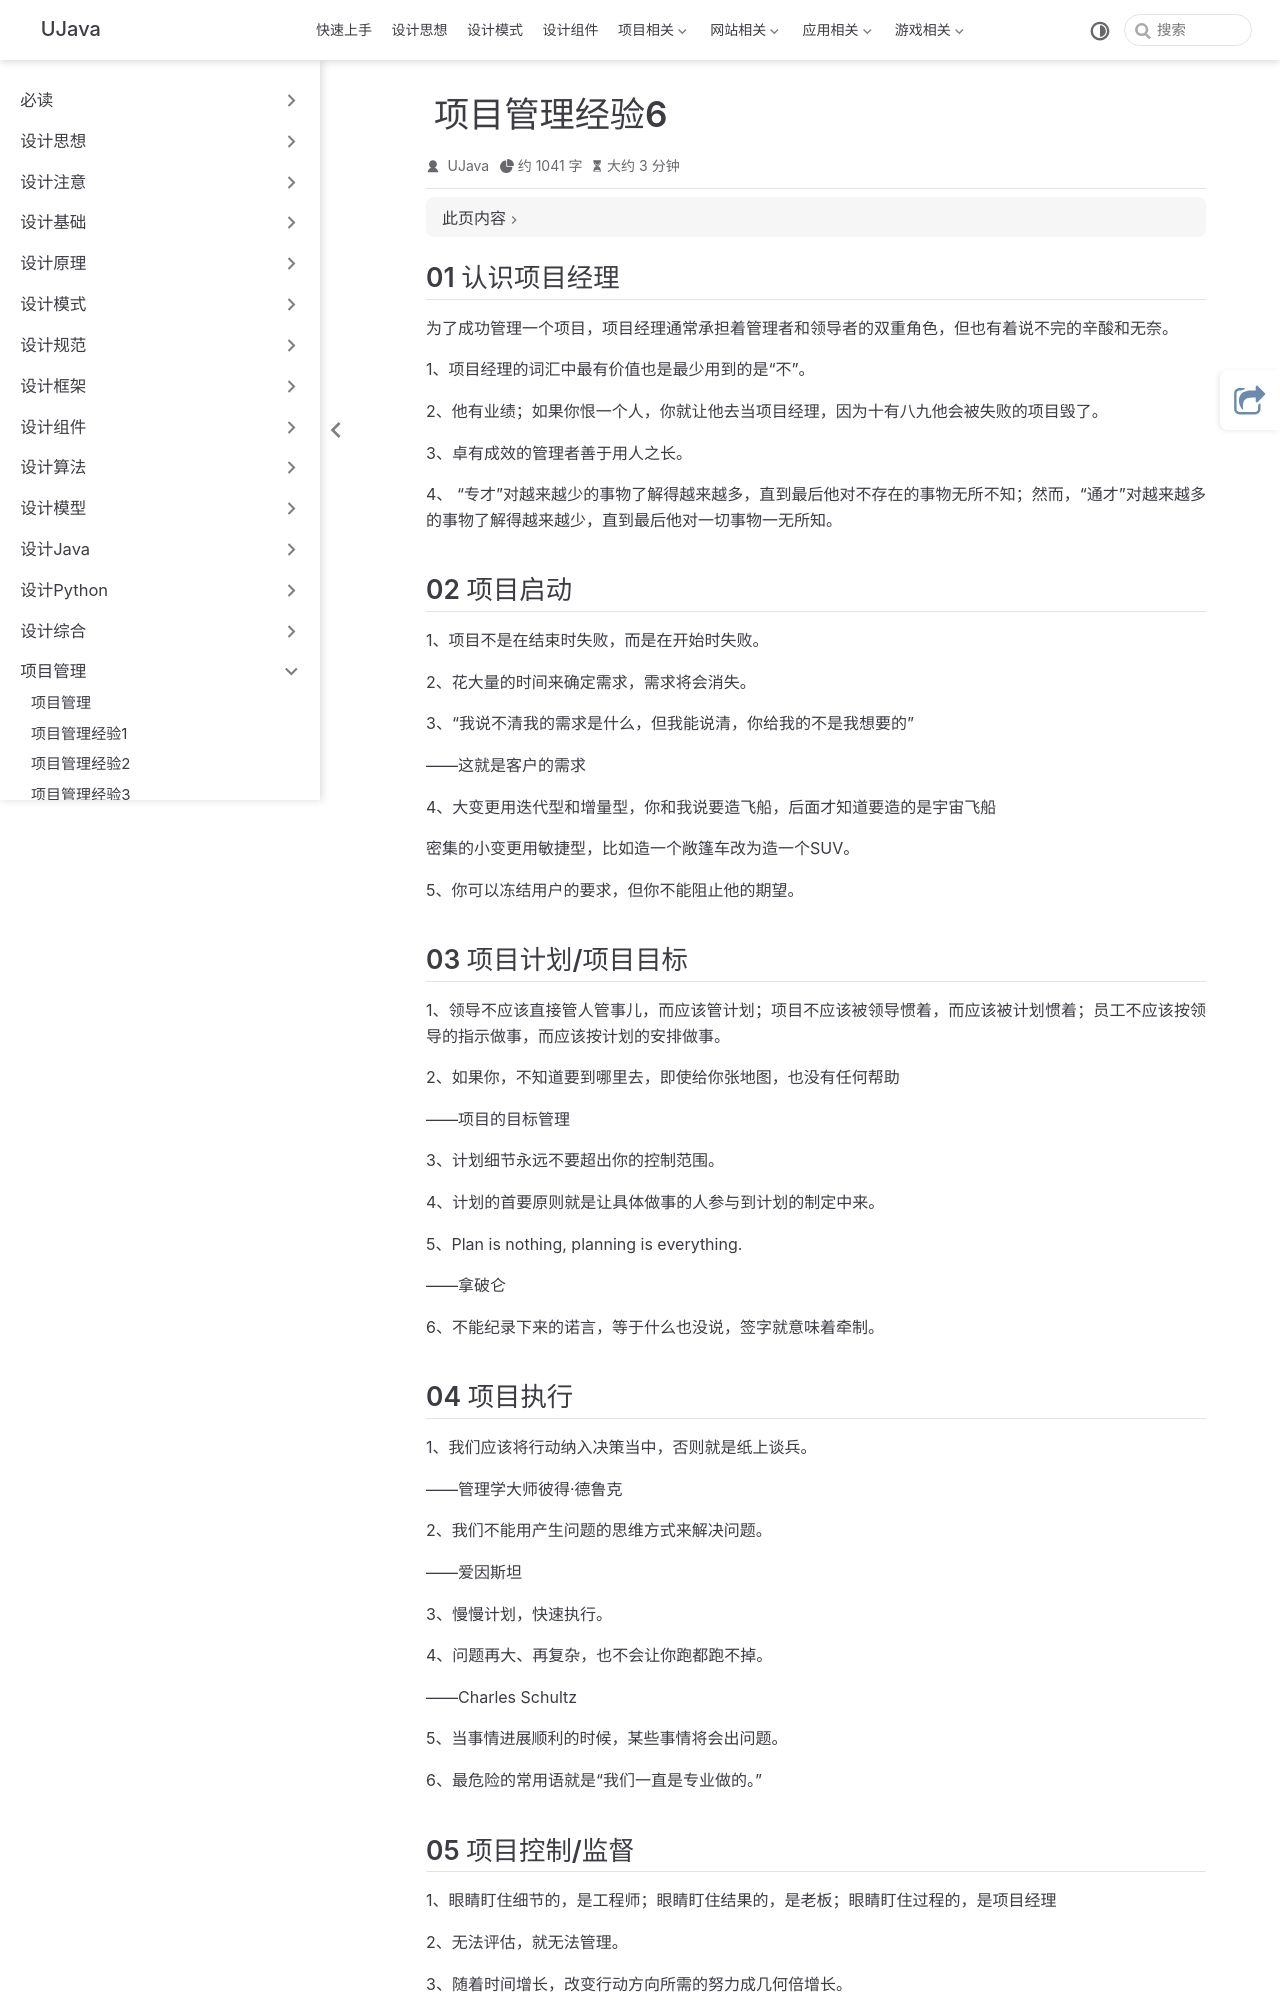

repository: yangchunjian/ujava · page: manage/project6.html · generator: jekyll

---
title: 项目管理经验6
icon: laptop-code
---

## **01 认识项目经理**

为了成功管理一个项目，项目经理通常承担着管理者和领导者的双重角色，但也有着说不完的辛酸和无奈。

1、项目经理的词汇中最有价值也是最少用到的是“不”。

2、他有业绩；如果你恨一个人，你就让他去当项目经理，因为十有八九他会被失败的项目毁了。

3、卓有成效的管理者善于用人之长。

4、 “专才”对越来越少的事物了解得越来越多，直到最后他对不存在的事物无所不知；然而，“通才”对越来越多的事物了解得越来越少，直到最后他对一切事物一无所知。

## **02 项目启动**

1、项目不是在结束时失败，而是在开始时失败。

2、花大量的时间来确定需求，需求将会消失。

3、“我说不清我的需求是什么，但我能说清，你给我的不是我想要的”

——这就是客户的需求

4、大变更用迭代型和增量型，你和我说要造飞船，后面才知道要造的是宇宙飞船

密集的小变更用敏捷型，比如造一个敞篷车改为造一个SUV。

5、你可以冻结用户的要求，但你不能阻止他的期望。



## **03 项目计划/项目目标**

1、领导不应该直接管人管事儿，而应该管计划；项目不应该被领导惯着，而应该被计划惯着；员工不应该按领导的指示做事，而应该按计划的安排做事。

2、如果你，不知道要到哪里去，即使给你张地图，也没有任何帮助

——项目的目标管理

3、计划细节永远不要超出你的控制范围。

4、计划的首要原则就是让具体做事的人参与到计划的制定中来。

5、Plan is nothing, planning is everything.

——拿破仑

6、不能纪录下来的诺言，等于什么也没说，签字就意味着牵制。
